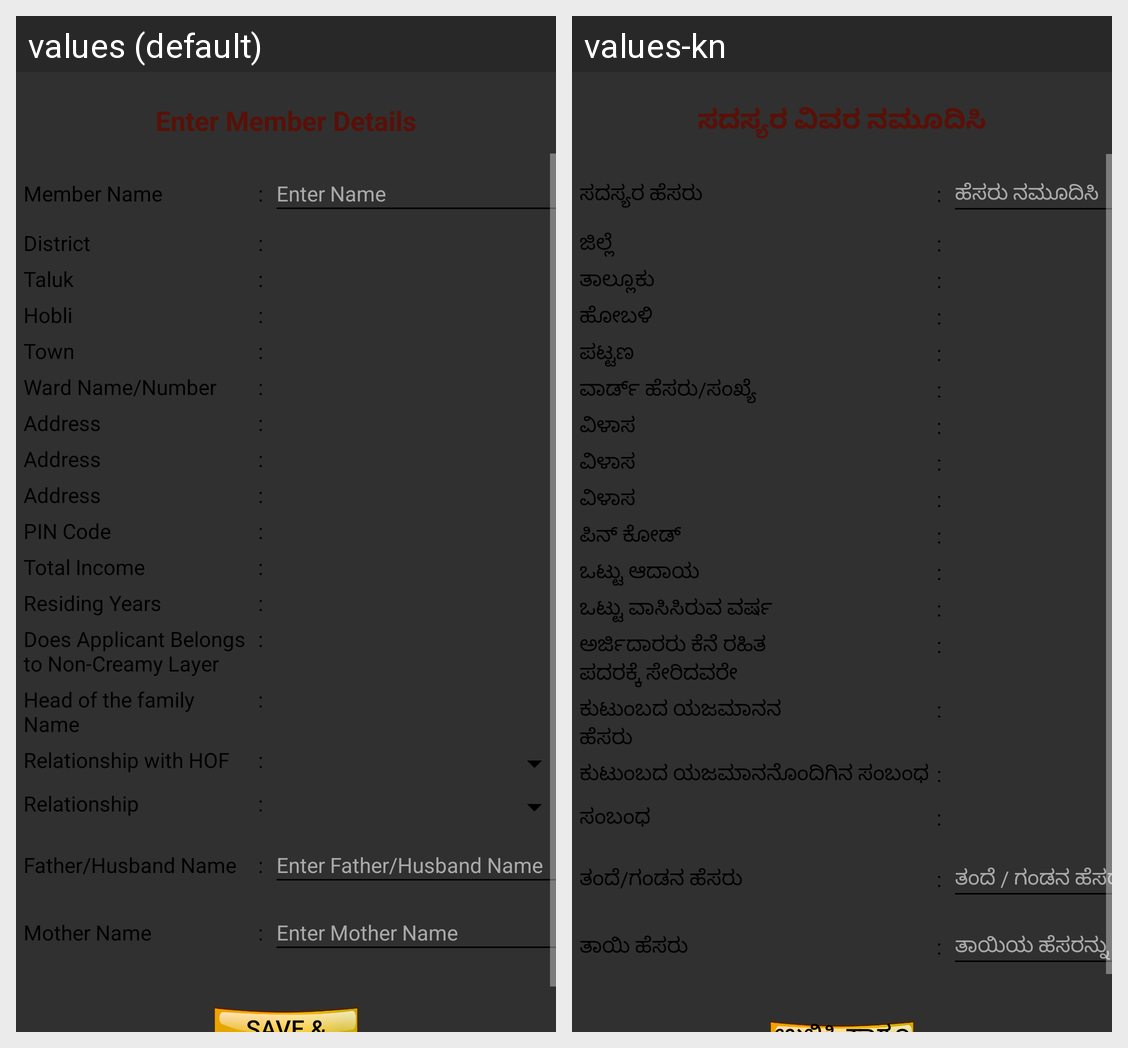

The Android screen above is rendered under two locales of the same app. Produce the string resources it draws, with the default and per-locale values.
Android screen res/layout/e_kshana_add_member.xml rendered under 2 locales, left to right: values (default), values-kn. Device: Nexus 5 (rendered at 1080×1920; each locale shown at half size, 540×960, under a caption strip naming it); theme AppTheme.
Strings drawn on this screen, with the default value and each locale's value (text and hints the layout hard-codes, and strings that could not be matched under every locale, appear in the picture but are not listed):

enter_member_details
  values: Enter Member Details
  values-kn: ಸದಸ್ಯರ ವಿವರ ನಮೂದಿಸಿ

member_name
  values: Member Name
  values-kn: ಸದಸ್ಯರ ಹೆಸರು

colon_space
  values: :
  values-kn: :

enter_name
  values: Enter Name
  values-kn: ಹೆಸರು ನಮೂದಿಸಿ

district
  values: District
  values-kn: ಜಿಲ್ಲೆ

taluk
  values: Taluk
  values-kn: ತಾಲ್ಲೂಕು

hobli
  values: Hobli
  values-kn: ಹೋಬಳಿ

town
  values: Town
  values-kn: ಪಟ್ಟಣ

ward_name_num
  values: Ward Name/Number
  values-kn: ವಾರ್ಡ್ ಹೆಸರು/ಸಂಖ್ಯೆ

address
  values: Address
  values-kn: ವಿಳಾಸ

pin_code
  values: PIN Code
  values-kn: ಪಿನ್ ಕೋಡ್

total_income
  values: Total Income
  values-kn: ಒಟ್ಟು ಆದಾಯ

residing_years
  values: Residing Years
  values-kn: ಒಟ್ಟು ವಾಸಿಸಿರುವ ವರ್ಷ

does_applicant_belongs_nto_non_creamy_layer
  values: Does Applicant Belongs 
      to Non-Creamy Layer
  values-kn: ಅರ್ಜಿದಾರರು ಕೆನೆ ರಹಿತ 
      ಪದರಕ್ಕೆ ಸೇರಿದವರೇ

head_of_the_family_name
  values: Head of the family 
      Name
  values-kn: ಕುಟುಂಬದ ಯಜಮಾನನ 
      ಹೆಸರು

relationship_with_hof
  values: Relationship with HOF
  values-kn: ಕುಟುಂಬದ ಯಜಮಾನನೊಂದಿಗಿನ ಸಂಬಂಧ

relationship
  values: Relationship
  values-kn: ಸಂಬಂಧ

father_husband_name
  values: Father/Husband Name
  values-kn: ತಂದೆ/ಗಂಡನ ಹೆಸರು

enter_father_husband_name
  values: Enter Father/Husband Name
  values-kn: ತಂದೆ / ಗಂಡನ ಹೆಸರನ್ನು ನಮೂದಿಸಿ

mother_name
  values: Mother Name
  values-kn: ತಾಯಿ ಹೆಸರು

enter_mother_name
  values: Enter Mother Name
  values-kn: ತಾಯಿಯ ಹೆಸರನ್ನು ನಮೂದಿಸಿ
